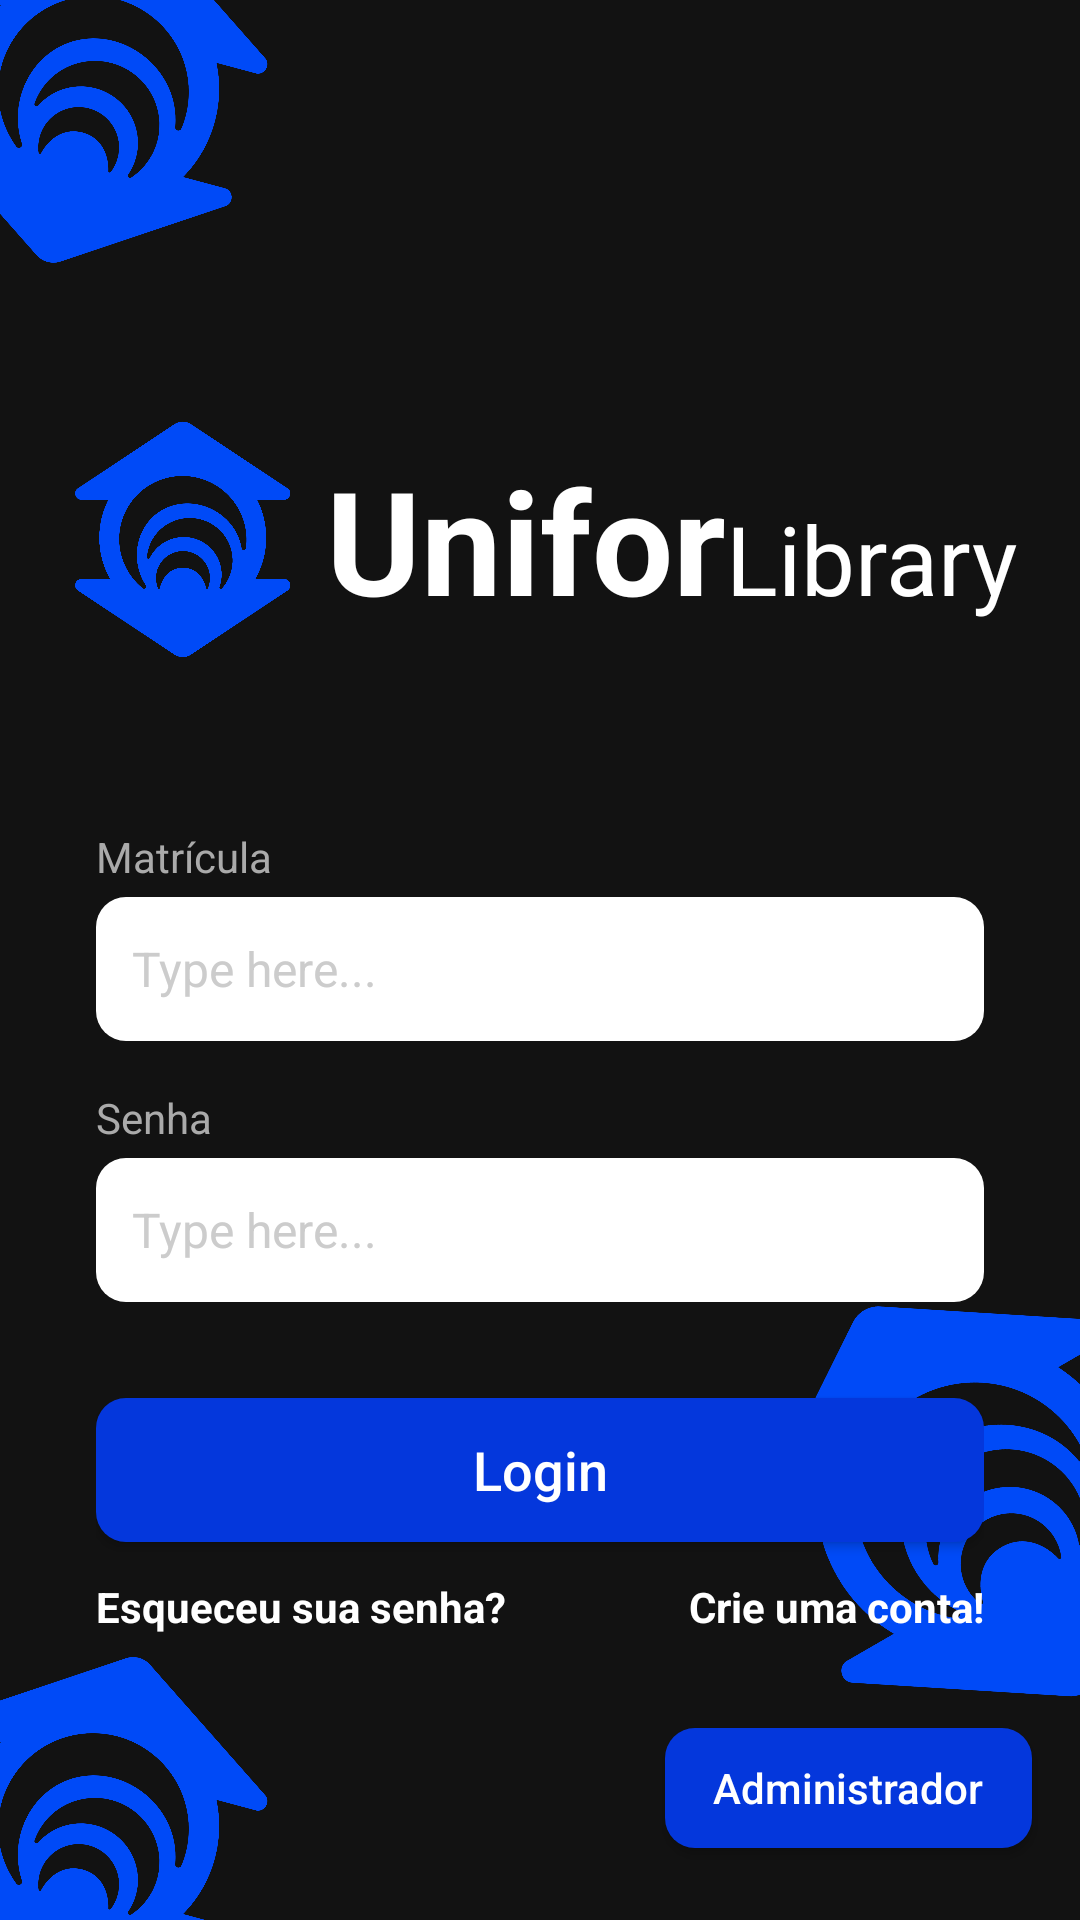

Here is an Android app screen rendered from its layout file. Give the layout XML and the strings, colors and styles it references.
<!-- AndroidManifest.xml: application theme Theme.UniforLibraryTelaDeCriarConta -->
<!-- res/layout/activity_login.xml -->
<?xml version="1.0" encoding="utf-8"?>
<androidx.constraintlayout.widget.ConstraintLayout xmlns:android="http://schemas.android.com/apk/res/android"
    xmlns:app="http://schemas.android.com/apk/res-auto"
    xmlns:tools="http://schemas.android.com/tools"
    android:layout_width="match_parent"
    android:layout_height="match_parent"
    android:background="#121212">

    
    <ImageView
        android:id="@+id/logoTopLeft"
        android:layout_width="120dp"
        android:layout_height="120dp"
        android:layout_marginStart="-30dp"
        android:layout_marginTop="-30dp"
        android:rotation="15"
        android:src="@drawable/unifor_logo01"
        app:layout_constraintStart_toStartOf="parent"
        app:layout_constraintTop_toTopOf="parent" />

    <ImageView
        android:id="@+id/logoBottomLeft"
        android:layout_width="120dp"
        android:layout_height="120dp"
        android:layout_marginStart="-30dp"
        android:layout_marginBottom="-30dp"
        android:rotation="15"
        android:src="@drawable/unifor_logo01"
        app:layout_constraintBottom_toBottomOf="parent"
        app:layout_constraintStart_toStartOf="parent" />

    

    
    <LinearLayout
        android:id="@+id/layoutBranding"
        android:layout_width="wrap_content"
        android:layout_height="wrap_content"
        android:layout_marginTop="140dp"
        android:gravity="center_vertical"
        android:orientation="horizontal"
        app:layout_constraintEnd_toEndOf="parent"
        app:layout_constraintHorizontal_bias="0.494"
        app:layout_constraintStart_toStartOf="parent"
        app:layout_constraintTop_toTopOf="parent">

        <ImageView
            android:layout_width="80dp"
            android:layout_height="80dp"
            android:src="@drawable/unifor_logo01" />

        <LinearLayout
            android:layout_width="wrap_content"
            android:layout_height="wrap_content"
            android:layout_marginStart="8dp"
            android:baselineAligned="true"
            android:orientation="horizontal">

                <TextView
                    android:layout_width="wrap_content"
                    android:layout_height="wrap_content"
                    android:fontFamily="sans-serif"
                    android:text="Unifor"
                    android:textColor="#FFFFFF"
                    android:textSize="48sp"
                    android:textStyle="bold" />

                <TextView
                    android:layout_width="wrap_content"
                    android:layout_height="wrap_content"
                    android:fontFamily="sans-serif"
                    android:text="Library"
                    android:textColor="#FFFFFF"
                    android:textSize="32sp" />
        </LinearLayout>
    </LinearLayout>

    <ImageView
        android:id="@+id/logoBottomRight"
        android:layout_width="150dp"
        android:layout_height="150dp"
        android:layout_marginEnd="-40dp"
        android:layout_marginBottom="64dp"
        android:rotation="-30"
        android:src="@drawable/unifor_logo01"
        app:layout_constraintBottom_toBottomOf="parent"
        app:layout_constraintEnd_toEndOf="parent" />

    <LinearLayout
        android:id="@+id/layoutForm"
        android:layout_width="match_parent"
        android:layout_height="wrap_content"
        android:layout_marginTop="56dp"
        android:orientation="vertical"
        android:paddingHorizontal="32dp"
        app:layout_constraintTop_toBottomOf="@id/layoutBranding"
        tools:layout_editor_absoluteX="0dp">

        <TextView
            android:layout_width="wrap_content"
            android:layout_height="wrap_content"
            android:text="Matrícula"
            android:textColor="#AAAAAA"
            android:textSize="14sp" />

        <EditText
            android:id="@+id/etMatricula"
            android:layout_width="match_parent"
            android:layout_height="48dp"
            android:layout_marginTop="4dp"
            android:background="@drawable/bg_login_input"
            android:hint="Type here..."
            android:paddingHorizontal="12dp"
            android:textColor="#000000"
            android:textColorHint="#CCCCCC"
            android:textSize="16sp" />

        <TextView
            android:layout_width="wrap_content"
            android:layout_height="wrap_content"
            android:layout_marginTop="16dp"
            android:text="Senha"
            android:textColor="#AAAAAA"
            android:textSize="14sp" />

        <EditText
            android:id="@+id/etSenha"
            android:layout_width="match_parent"
            android:layout_height="48dp"
            android:layout_marginTop="4dp"
            android:background="@drawable/bg_login_input"
            android:hint="Type here..."
            android:inputType="textPassword"
            android:paddingHorizontal="12dp"
            android:textColor="#000000"
            android:textColorHint="#CCCCCC"
            android:textSize="16sp" />

        <Button
            android:id="@+id/btnLogin"
            android:layout_width="match_parent"
            android:layout_height="48dp"
            android:layout_marginTop="32dp"
            android:background="@drawable/bg_login_button"
            android:text="Login"
            android:textAllCaps="false"
            android:textColor="#FFFFFF"
            android:textSize="18sp"
            app:backgroundTint="@null" />

        <LinearLayout
            android:layout_width="match_parent"
            android:layout_height="wrap_content"
            android:layout_marginTop="12dp"
            android:orientation="horizontal">

            <TextView
                android:id="@+id/tvForgotPassword"
                android:layout_width="0dp"
                android:layout_height="wrap_content"
                android:layout_weight="1"
                android:text="Esqueceu sua senha?"
                android:textColor="#FFFFFF"
                android:textStyle="bold" />

            <TextView
                android:id="@+id/tvCreateAccount"
                android:layout_width="wrap_content"
                android:layout_height="wrap_content"
                android:text="Crie uma conta!"
                android:textColor="#FFFFFF"
                android:textStyle="bold" />
        </LinearLayout>
    </LinearLayout>

    
    <Button
        android:id="@+id/btnAdmin"
        android:layout_width="wrap_content"
        android:layout_height="40dp"
        android:layout_marginEnd="16dp"
        android:layout_marginBottom="24dp"
        android:background="@drawable/bg_login_button"
        android:paddingHorizontal="16dp"
        android:text="Administrador"
        android:textAllCaps="false"
        android:textColor="#FFFFFF"
        android:textSize="14sp"
        app:backgroundTint="@null"
        app:layout_constraintBottom_toBottomOf="parent"
        app:layout_constraintEnd_toEndOf="parent" />

</androidx.constraintlayout.widget.ConstraintLayout>
<!-- resources referenced by this layout -->
<resources>
  <!-- drawable bg_login_button (drawable) -->
  <?xml version="1.0" encoding="utf-8"?>
  <shape xmlns:android="http://schemas.android.com/apk/res/android">
      <solid android:color="#0437DC" />
      <corners android:radius="10dp" />
  </shape>
  <!-- drawable bg_login_input (drawable) -->
  <?xml version="1.0" encoding="utf-8"?>
  <shape xmlns:android="http://schemas.android.com/apk/res/android">
      <solid android:color="#FFFFFF" />
      <corners android:radius="10dp" />
      <padding android:left="12dp" android:right="12dp" />
  </shape>
  <!-- drawable unifor_logo01: png bitmap (drawable, 51823 bytes) -->
  <style name="Theme.UniforLibraryTelaDeCriarConta" parent="Base.Theme.UniforLibraryTelaDeCriarConta" />
  <style name="Base.Theme.UniforLibraryTelaDeCriarConta" parent="Theme.Material3.DayNight.NoActionBar">
          
          
      </style>
</resources>
